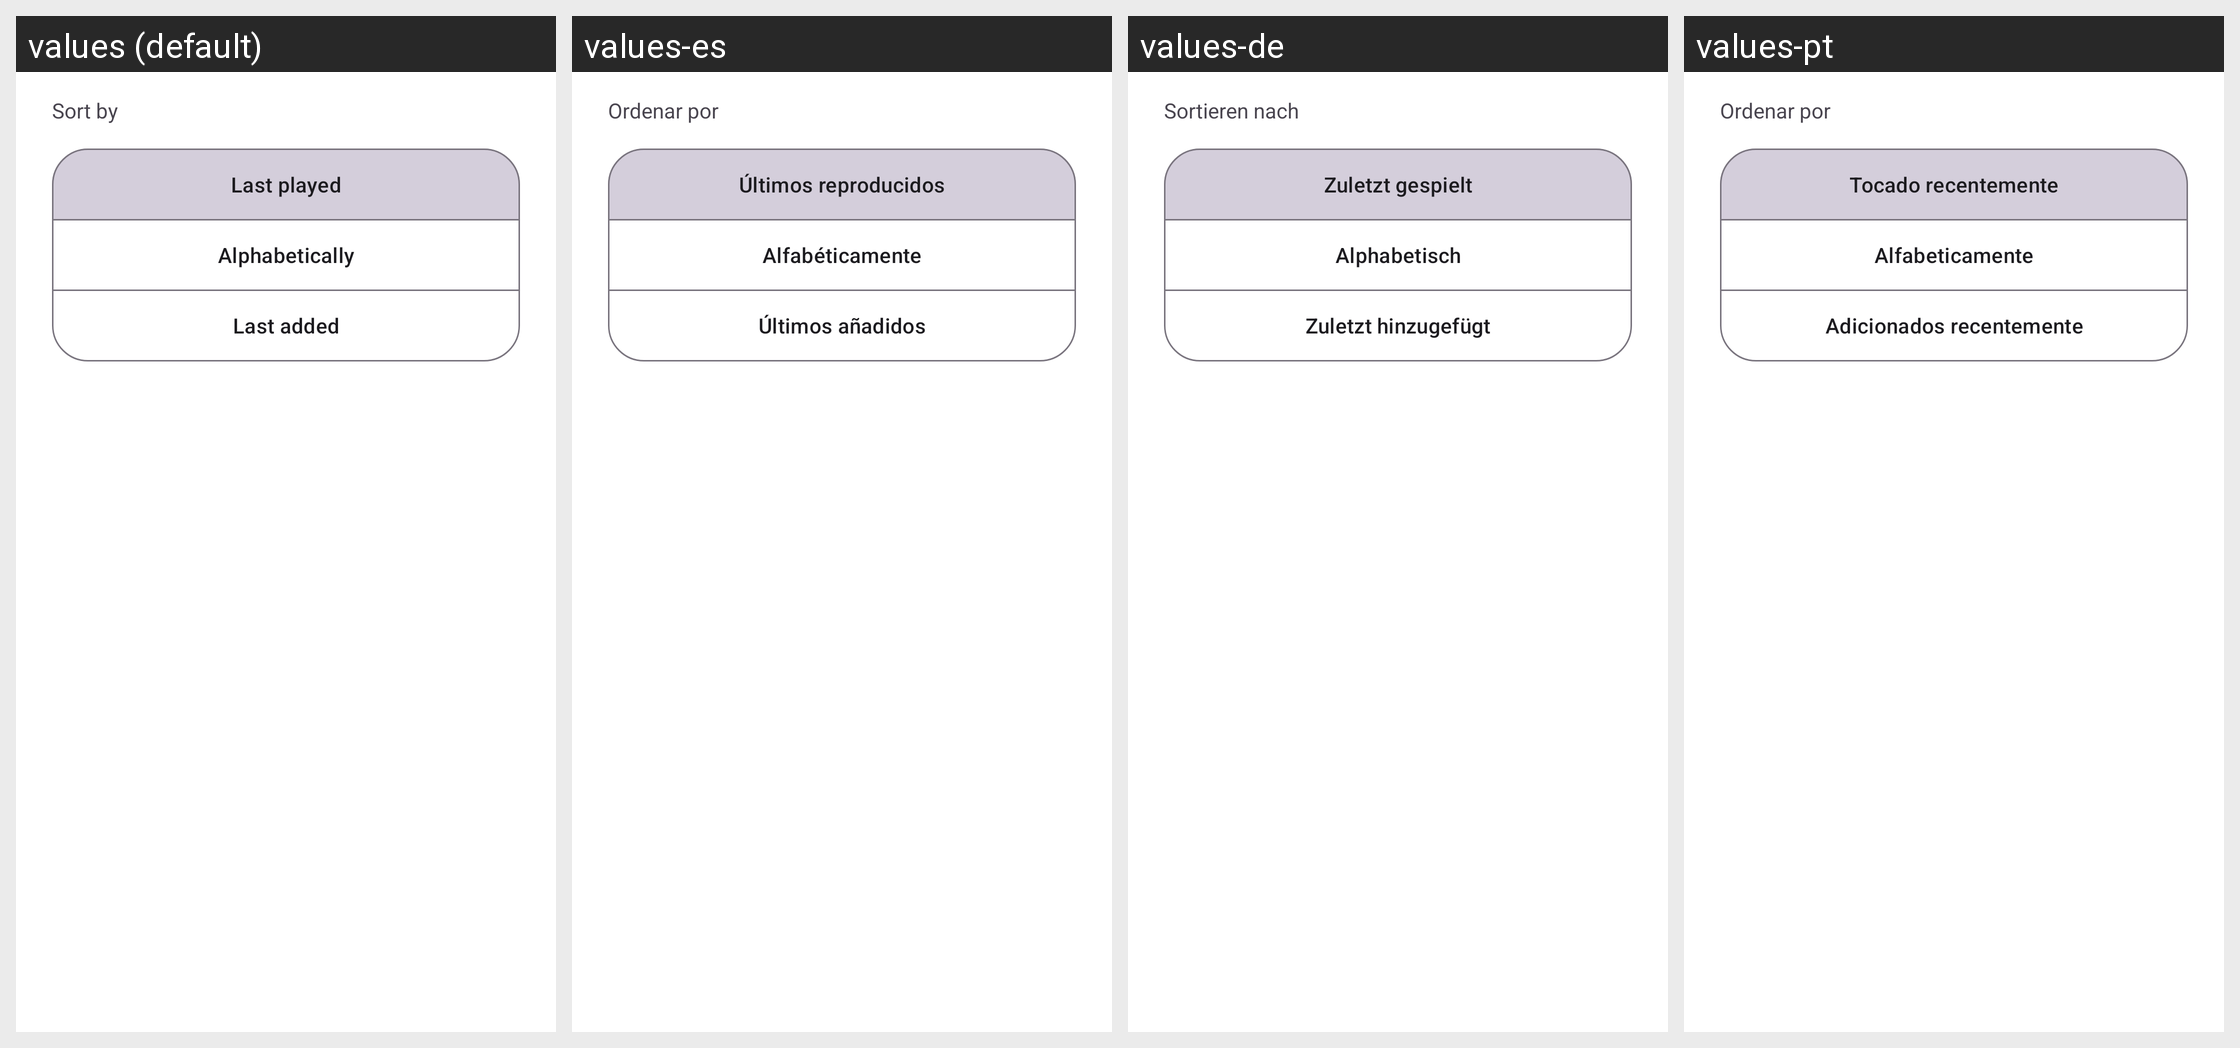

For this localized Android screen grid, give each drawn string resource with its value in every locale shown.
Android screen res/layout/dialog_sort_order.xml rendered under 4 locales, left to right: values (default), values-es, values-de, values-pt. Device: Nexus 5 (rendered at 1080×1920; each locale shown at half size, 540×960, under a caption strip naming it); theme Theme.BookPlayer.
Other locales in the repository, not shown: values-ar, values-hi, values-it, values-ru, values-zh.
Strings drawn on this screen, with the default value and each locale's value (text and hints the layout hard-codes, and strings that could not be matched under every locale, appear in the picture but are not listed):

sort_by
  values: Sort by
  values-es: Ordenar por
  values-de: Sortieren nach
  values-pt: Ordenar por

Last_played
  values: Last played
  values-es: Últimos reproducidos
  values-de: Zuletzt gespielt
  values-pt: Tocado recentemente

Alphabetically
  values: Alphabetically
  values-es: Alfabéticamente
  values-de: Alphabetisch
  values-pt: Alfabeticamente

sort_last_added
  values: Last added
  values-es: Últimos añadidos
  values-de: Zuletzt hinzugefügt
  values-pt: Adicionados recentemente
